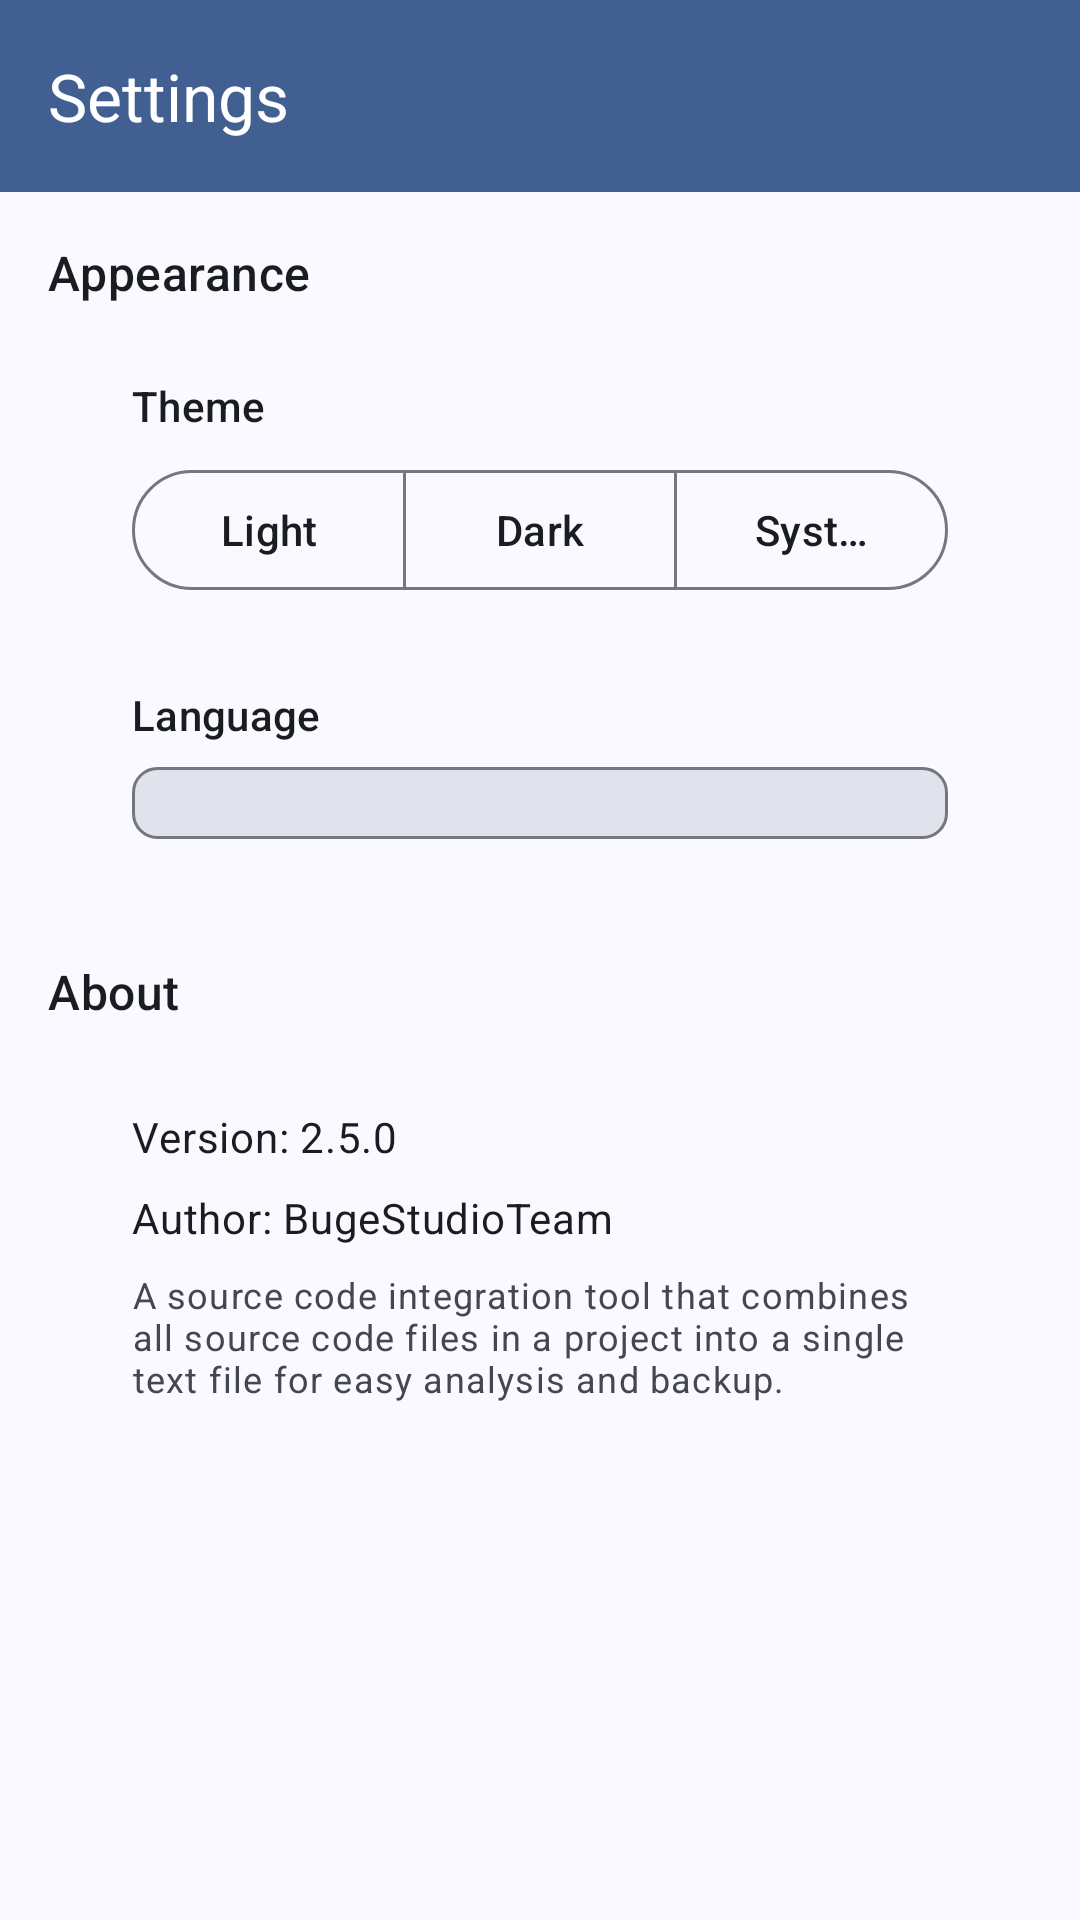

Produce the Android XML layout that renders to this screen, including the resource entries it uses.
<!-- AndroidManifest.xml: application theme AppTheme -->
<!-- res/layout/activity_settings.xml -->
<?xml version="1.0" encoding="utf-8"?>
<LinearLayout xmlns:android="http://schemas.android.com/apk/res/android"
    xmlns:app="http://schemas.android.com/apk/res-auto"
    android:layout_width="match_parent"
    android:layout_height="match_parent"
    android:orientation="vertical"
    android:background="@color/md_theme_background">

    <com.google.android.material.appbar.MaterialToolbar
        android:id="@+id/toolbar"
        android:layout_width="match_parent"
        android:layout_height="?attr/actionBarSize"
        android:background="@color/md_theme_primary"
        app:title="@string/settings_title"
        app:titleTextColor="@color/md_theme_onPrimary"
        app:navigationIcon="@drawable/ic_back" />

    <ScrollView
        android:layout_width="match_parent"
        android:layout_height="match_parent"
        android:padding="16dp"
        android:fillViewport="true">

        <LinearLayout
            android:layout_width="match_parent"
            android:layout_height="wrap_content"
            android:orientation="vertical">

            <TextView
                android:layout_width="match_parent"
                android:layout_height="wrap_content"
                android:text="@string/settings_appearance"
                android:textAppearance="?attr/textAppearanceTitleMedium"
                android:textColor="@color/md_theme_onSurface"
                android:layout_marginBottom="12dp" />

            
            <FrameLayout
                android:id="@+id/themeContainer"
                android:layout_width="match_parent"
                android:layout_height="wrap_content"
                android:layout_marginHorizontal="16dp"
                android:layout_marginBottom="4dp"
                android:background="@drawable/bg_list_item_top">

                <LinearLayout
                    android:layout_width="match_parent"
                    android:layout_height="wrap_content"
                    android:orientation="vertical"
                    android:padding="12dp">

                    <TextView
                        android:layout_width="match_parent"
                        android:layout_height="wrap_content"
                        android:text="@string/settings_theme"
                        android:textAppearance="?attr/textAppearanceTitleSmall"
                        android:textColor="@color/md_theme_onSurface"
                        android:layout_marginBottom="8dp" />

                    <com.google.android.material.button.MaterialButtonToggleGroup
                        android:id="@+id/themeToggleGroup"
                        android:layout_width="match_parent"
                        android:layout_height="wrap_content"
                        app:singleSelection="true">

                        <com.google.android.material.button.MaterialButton
                            android:id="@+id/btnThemeLight"
                            android:layout_width="0dp"
                            android:layout_height="wrap_content"
                            android:layout_weight="1"
                            android:text="@string/theme_light"
                            style="@style/Widget.Material3.Button.OutlinedButton" />

                        <com.google.android.material.button.MaterialButton
                            android:id="@+id/btnThemeDark"
                            android:layout_width="0dp"
                            android:layout_height="wrap_content"
                            android:layout_weight="1"
                            android:text="@string/theme_dark"
                            style="@style/Widget.Material3.Button.OutlinedButton" />

                        <com.google.android.material.button.MaterialButton
                            android:id="@+id/btnThemeSystem"
                            android:layout_width="0dp"
                            android:layout_height="wrap_content"
                            android:layout_weight="1"
                            android:text="@string/theme_system"
                            style="@style/Widget.Material3.Button.OutlinedButton" />

                    </com.google.android.material.button.MaterialButtonToggleGroup>

                </LinearLayout>

            </FrameLayout>

            
            <FrameLayout
                android:id="@+id/languageContainer"
                android:layout_width="match_parent"
                android:layout_height="wrap_content"
                android:layout_marginHorizontal="16dp"
                android:layout_marginBottom="4dp"
                android:background="@drawable/bg_list_item_bottom">

                <LinearLayout
                    android:layout_width="match_parent"
                    android:layout_height="wrap_content"
                    android:orientation="vertical"
                    android:padding="12dp">

                    <TextView
                        android:layout_width="match_parent"
                        android:layout_height="wrap_content"
                        android:text="@string/settings_language"
                        android:textAppearance="?attr/textAppearanceTitleSmall"
                        android:textColor="@color/md_theme_onSurface"
                        android:layout_marginBottom="8dp" />

                    <Spinner
                        android:id="@+id/languageSpinner"
                        android:layout_width="match_parent"
                        android:layout_height="wrap_content"
                        android:background="@drawable/spinner_background"
                        android:padding="12dp" />

                </LinearLayout>

            </FrameLayout>

            <TextView
                android:layout_width="match_parent"
                android:layout_height="wrap_content"
                android:text="@string/settings_about"
                android:textAppearance="?attr/textAppearanceTitleMedium"
                android:textColor="@color/md_theme_onSurface"
                android:layout_marginTop="24dp"
                android:layout_marginBottom="12dp" />

            
            <FrameLayout
                android:id="@+id/aboutContainer"
                android:layout_width="match_parent"
                android:layout_height="wrap_content"
                android:layout_marginHorizontal="16dp"
                android:layout_marginBottom="4dp"
                android:background="@drawable/bg_list_item_single">

                <LinearLayout
                    android:layout_width="match_parent"
                    android:layout_height="wrap_content"
                    android:orientation="vertical"
                    android:padding="12dp">

                    <TextView
                        android:id="@+id/aboutVersion"
                        android:layout_width="match_parent"
                        android:layout_height="wrap_content"
                        android:text="@string/about_version"
                        android:textAppearance="?attr/textAppearanceBodyMedium"
                        android:textColor="@color/md_theme_onSurface"
                        android:paddingVertical="4dp" />

                    <TextView
                        android:id="@+id/aboutAuthor"
                        android:layout_width="match_parent"
                        android:layout_height="wrap_content"
                        android:text="@string/about_author"
                        android:textAppearance="?attr/textAppearanceBodyMedium"
                        android:textColor="@color/md_theme_onSurface"
                        android:paddingVertical="4dp" />

                    <TextView
                        android:id="@+id/aboutDescription"
                        android:layout_width="match_parent"
                        android:layout_height="wrap_content"
                        android:text="@string/about_description"
                        android:textAppearance="?attr/textAppearanceBodySmall"
                        android:textColor="@color/md_theme_onSurfaceVariant"
                        android:paddingVertical="4dp" />

                </LinearLayout>

            </FrameLayout>

        </LinearLayout>

    </ScrollView>

</LinearLayout>
<!-- resources referenced by this layout -->
<resources>
  <color name="md_theme_background">#F9F9FF</color>
  <color name="md_theme_onPrimary">#FFFFFF</color>
  <color name="md_theme_onSurface">#191C20</color>
  <color name="md_theme_onSurfaceVariant">#44474E</color>
  <color name="md_theme_primary">#415F91</color>
  <!-- drawable spinner_background (drawable) -->
  <?xml version="1.0" encoding="utf-8"?>
  <shape xmlns:android="http://schemas.android.com/apk/res/android">
      <solid android:color="@color/md_theme_surfaceVariant" />
      <corners android:radius="8dp" />
      <stroke
          android:width="1dp"
          android:color="@color/md_theme_outline" />
  </shape>
  <string name="about_author">Author: BugeStudioTeam</string>
  <string name="about_description">A source code integration tool that combines all source code files in a project into a single text file for easy analysis and backup.</string>
  <string name="about_version">Version: 2.5.0</string>
  <string name="settings_about">About</string>
  <string name="settings_appearance">Appearance</string>
  <string name="settings_language">Language</string>
  <string name="settings_theme">Theme</string>
  <string name="settings_title">Settings</string>
  <string name="theme_dark">Dark</string>
  <string name="theme_light">Light</string>
  <string name="theme_system">System</string>
  <color name="md_theme_surfaceVariant">#E0E2EC</color>
  <color name="md_theme_outline">#74777F</color>
  <color name="md_theme_primaryContainer">#D6E3FF</color>
  <color name="md_theme_onPrimaryContainer">#284777</color>
  <color name="md_theme_secondary">#565F71</color>
  <color name="md_theme_onSecondary">#FFFFFF</color>
  <color name="md_theme_secondaryContainer">#DAE2F9</color>
  <color name="md_theme_onSecondaryContainer">#3E4759</color>
  <color name="md_theme_tertiary">#705575</color>
  <color name="md_theme_onTertiary">#FFFFFF</color>
  <color name="md_theme_tertiaryContainer">#FAD8FD</color>
  <color name="md_theme_onTertiaryContainer">#573E5C</color>
  <color name="md_theme_error">#BA1A1A</color>
  <color name="md_theme_onError">#FFFFFF</color>
  <color name="md_theme_errorContainer">#FFDAD6</color>
  <color name="md_theme_onErrorContainer">#93000A</color>
  <color name="md_theme_onBackground">#191C20</color>
  <color name="md_theme_surface">#F9F9FF</color>
  <color name="md_theme_outlineVariant">#C4C6D0</color>
  <color name="md_theme_surfaceContainerHigh">#E7E8EE</color>
  <style name="ThemeOverlay.Material3.MaterialAlertDialog" parent="ThemeOverlay.MaterialComponents.MaterialAlertDialog">
          <item name="shapeAppearanceOverlay">@style/ShapeAppearance.Material3.Corner.Large</item>
      </style>
  <style name="ShapeAppearance.Material3.Corner.Large" parent="">
          <item name="cornerFamily">rounded</item>
          <item name="cornerSize">28dp</item>
      </style>
</resources>
